Run: headless pygame with SDL's dummy video driver; simulated clock (each Clock.tick advances the game by its frame time, no real sleeping); random seed 0; keys injected as events and as key.get_pressed() state; no mouse input.
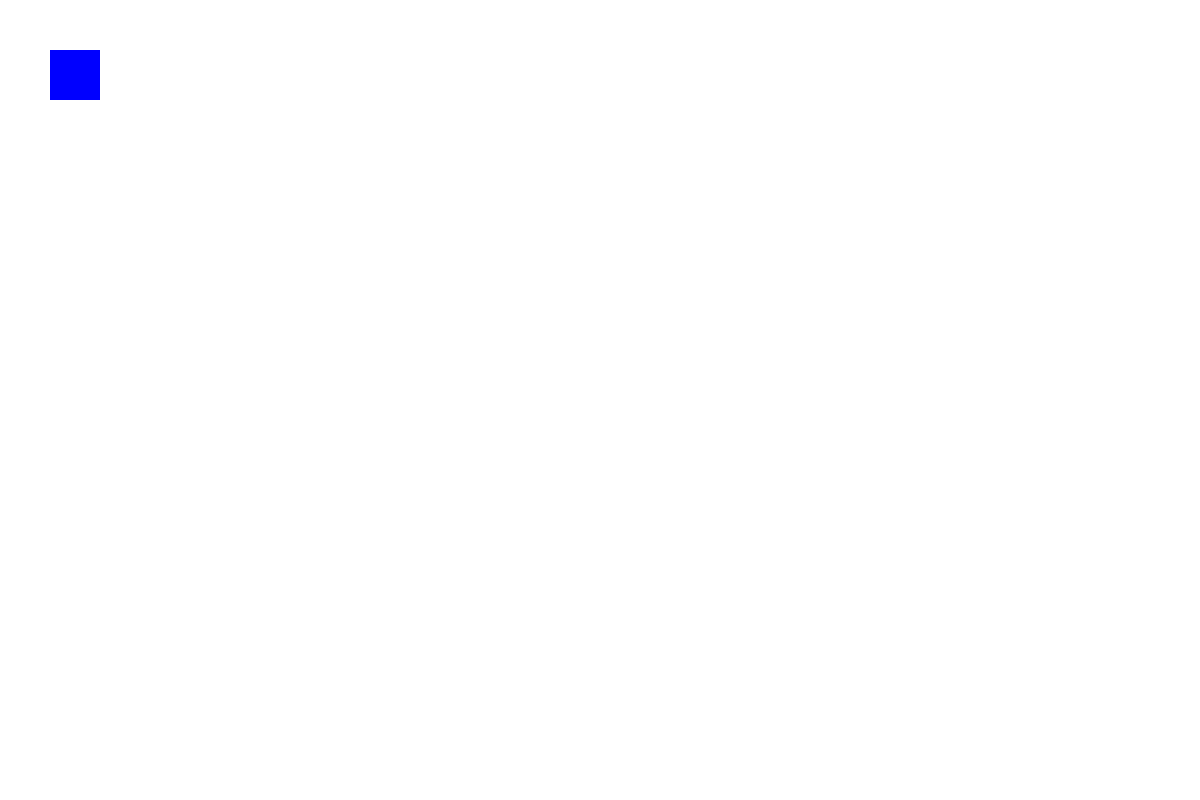
Frame 1 of 4 · flips 1–60 · no input
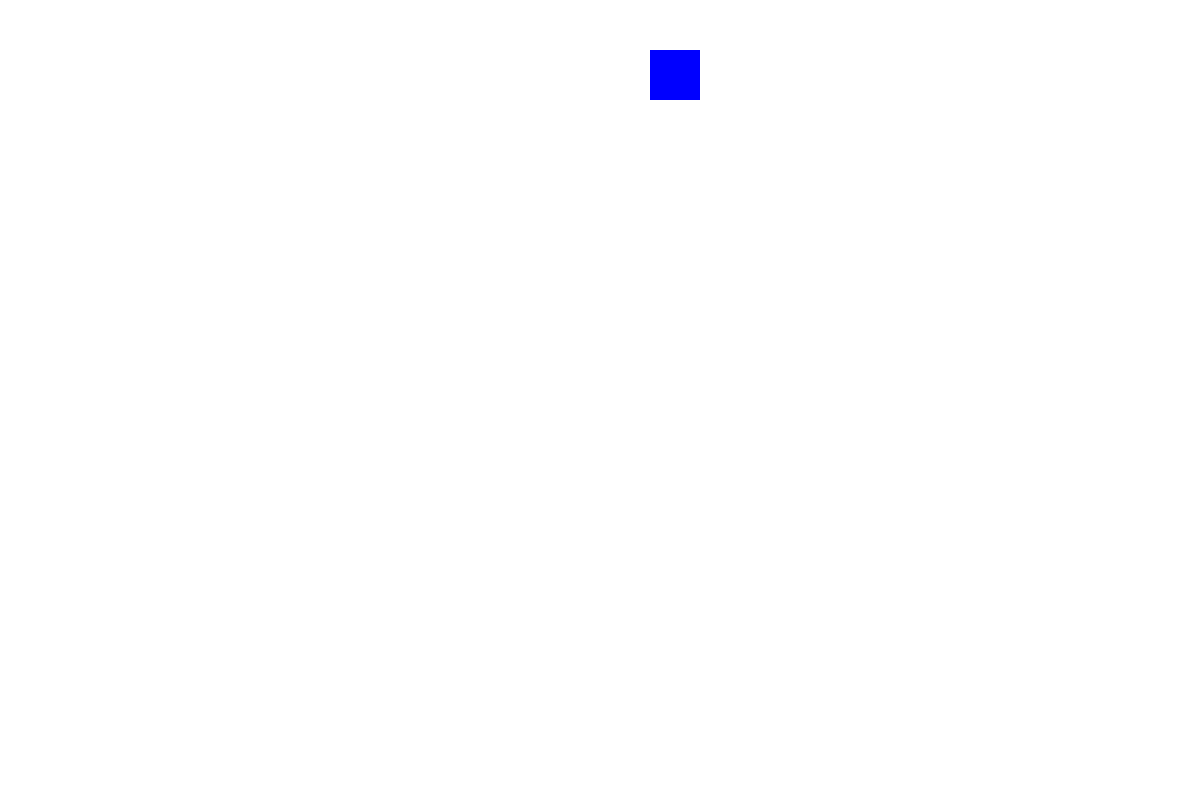
Frame 2 of 4 · flips 61–180 · tapped SPACE, RETURN · held RIGHT (→), D
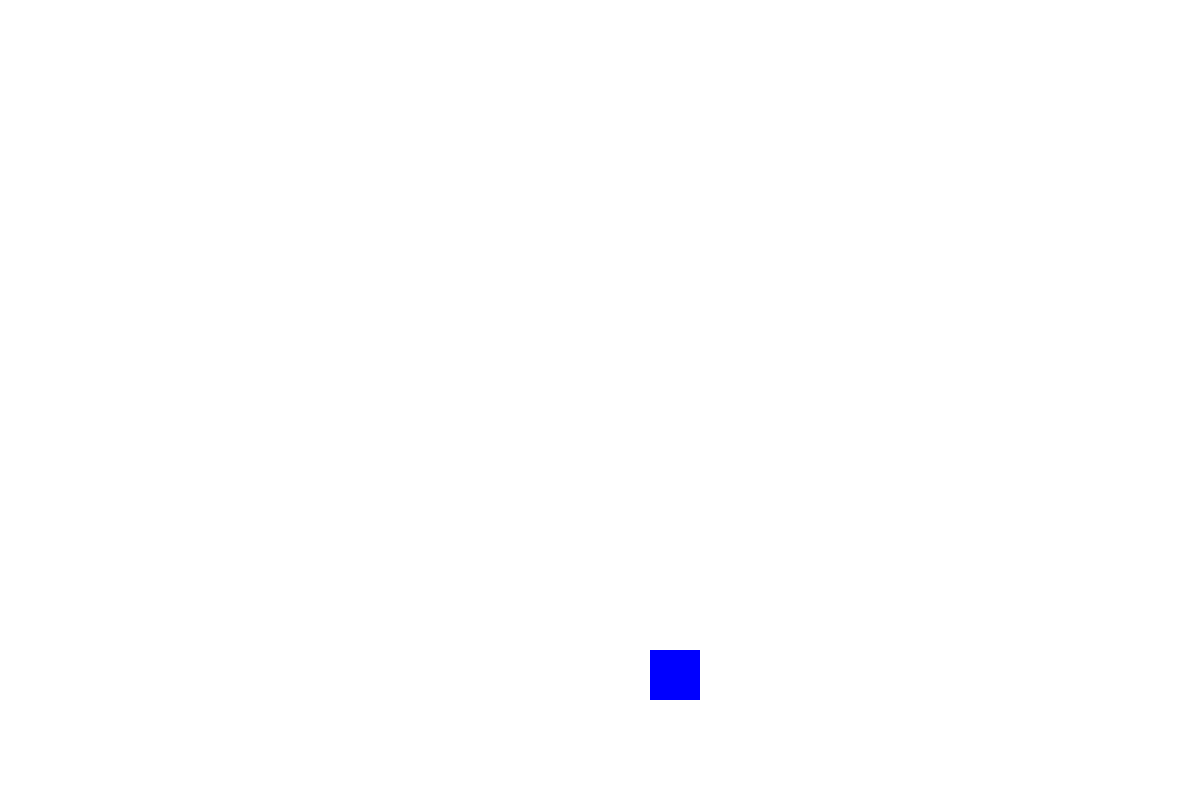
Frame 3 of 4 · flips 181–300 · held DOWN (↓), S
Frame 4 of 4 · flips 301–420 · held LEFT (←), A, UP (↑), W · screen same as frame 1, image omitted

The pygame program that drew these frames:

import pygame
import sys

# 초기화
pygame.init()

# 색상 정의
WHITE = (255, 255, 255)
BLUE = (0, 0, 255)

# 화면 크기 설정
screen_width = 1200
screen_height = 800
screen = pygame.display.set_mode((screen_width, screen_height))

# 제목 설정
pygame.display.set_caption("Pygame Simple Game")

# 사각형 위치와 크기
rect_x = 50
rect_y = 50
rect_width = 50
rect_height = 50
rect_speed = 5

# 게임 루프
running = True
while running:
    # 이벤트 처리
    for event in pygame.event.get():
        if event.type == pygame.QUIT:
            running = False

    # 키보드 입력 처리
    keys = pygame.key.get_pressed()
    if keys[pygame.K_LEFT]:
        rect_x -= rect_speed
    if keys[pygame.K_RIGHT]:
        rect_x += rect_speed
    if keys[pygame.K_UP]:
        rect_y -= rect_speed
    if keys[pygame.K_DOWN]:
        rect_y += rect_speed

    # 화면 흰색으로 채우기
    screen.fill(WHITE)

    # 사각형 그리기
    pygame.draw.rect(screen, BLUE, (rect_x, rect_y, rect_width, rect_height))

    # 화면 업데이트
    pygame.display.flip()

    # FPS 설정 (초당 60 프레임)
    pygame.time.Clock().tick(60)

# 종료 처리
pygame.quit()
sys.exit()
